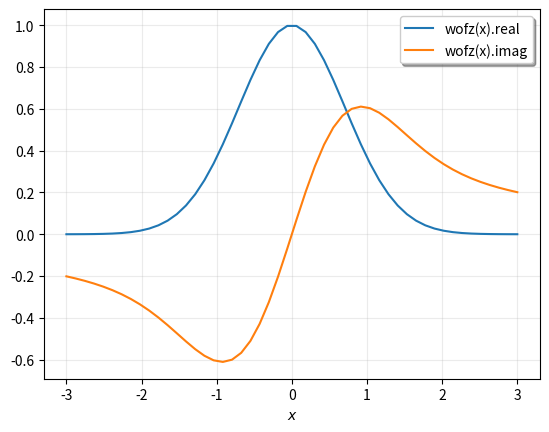

Reproduce this figure in Python.
import numpy as np
from scipy import special
import matplotlib.pyplot as plt

x = np.linspace(-3, 3)
z = special.wofz(x)

plt.plot(x, z.real, label='wofz(x).real')
plt.plot(x, z.imag, label='wofz(x).imag')
plt.xlabel('$x$')
plt.legend(framealpha=1, shadow=True)
plt.grid(alpha=0.25)
plt.show()